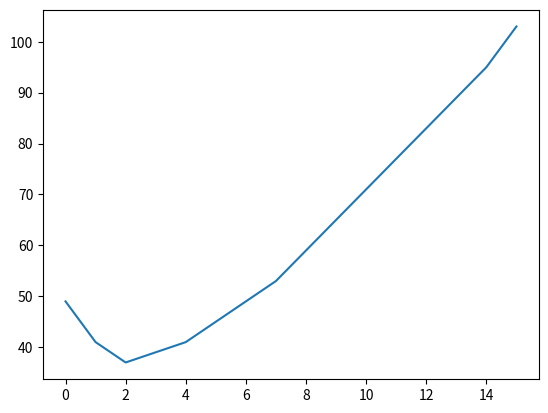

Write the Python code that produced this figure.
import numpy as np
import matplotlib.pyplot as plt


if __name__ == '__main__':
    x = np.array([16,1,2,0,4,2,7,1,2,14])
    y = []

    for n in range(0, max(x)):
        s = 0

        for xi in x:

            s += abs(xi - n)
        y.append(s)

    y = np.array(y)
    plt.plot(list(range(0, max(x))), y)
    plt.show()
